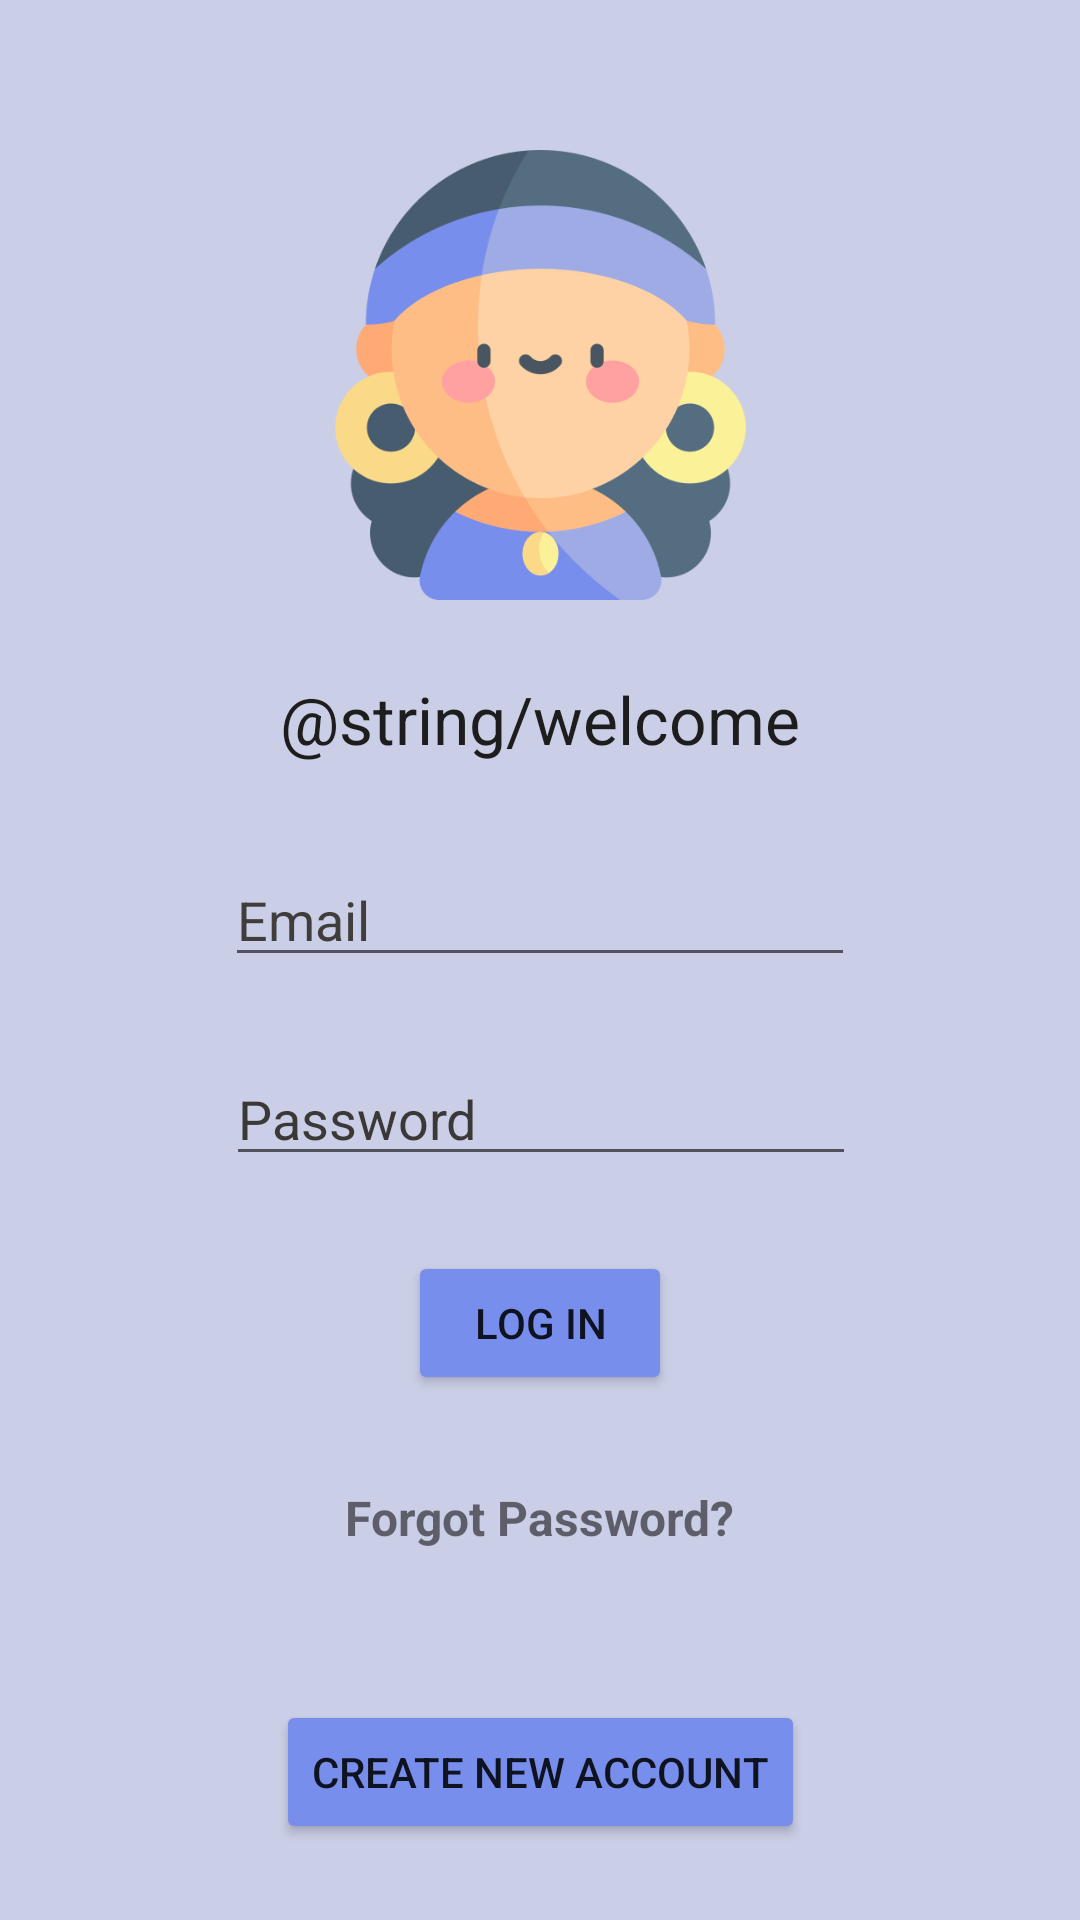

Android layout source for this screen:
<!-- AndroidManifest.xml: application theme Theme.Arcana -->
<!-- res/layout/activity_auth.xml -->
<?xml version="1.0" encoding="utf-8"?>
<androidx.constraintlayout.widget.ConstraintLayout xmlns:android="http://schemas.android.com/apk/res/android"
    xmlns:app="http://schemas.android.com/apk/res-auto"
    xmlns:tools="http://schemas.android.com/tools"
    android:layout_width="match_parent"
    android:layout_height="match_parent"
    tools:context=".AuthActivity"
    android:background="@color/backgroundBeige">

    <EditText
        android:id="@+id/EmailText"
        android:layout_width="wrap_content"
        android:layout_height="wrap_content"
        android:layout_marginTop="30dp"
        android:autofillHints=""
        android:ems="10"
        android:hint="@string/email"
        android:inputType="textEmailAddress"
        android:textColorHint="#403D3D"
        app:layout_constraintEnd_toEndOf="parent"
        app:layout_constraintStart_toStartOf="parent"
        app:layout_constraintTop_toBottomOf="@+id/welcomeText" />

    <EditText
        android:id="@+id/PasswordText"
        android:layout_width="wrap_content"
        android:layout_height="wrap_content"
        android:layout_marginTop="25dp"
        android:autofillHints=""
        android:ems="10"
        android:hint="@string/password"
        android:inputType="textPassword"
        android:textColorHint="#3A3938"
        app:layout_constraintEnd_toEndOf="parent"
        app:layout_constraintHorizontal_bias="0.502"
        app:layout_constraintStart_toStartOf="parent"
        app:layout_constraintTop_toBottomOf="@+id/EmailText" />

    <Button
        android:id="@+id/LogIn"
        android:layout_width="wrap_content"
        android:layout_height="wrap_content"
        android:layout_marginTop="25dp"
        android:onClick="LogIn"
        android:text="@string/log_in"
        android:backgroundTint="@color/buttonBrown"
        app:layout_constraintEnd_toEndOf="parent"
        app:layout_constraintStart_toStartOf="parent"
        app:layout_constraintTop_toBottomOf="@+id/PasswordText" />

    <TextView
        android:id="@+id/ForgotPassword"
        android:layout_width="wrap_content"
        android:layout_height="wrap_content"
        android:layout_marginTop="30dp"
        android:text="@string/forgot_password"
        android:textSize="16sp"
        android:textStyle="bold"
        app:layout_constraintEnd_toEndOf="parent"
        app:layout_constraintStart_toStartOf="parent"
        app:layout_constraintTop_toBottomOf="@+id/LogIn" />

    <Button
        android:id="@+id/SignUp"
        android:layout_width="wrap_content"
        android:layout_height="wrap_content"
        android:layout_marginTop="50dp"
        android:onClick="SignUp"
        android:text="@string/create_new_account"
        android:backgroundTint="@color/buttonBrown"
        app:layout_constraintEnd_toEndOf="parent"
        app:layout_constraintStart_toStartOf="parent"
        app:layout_constraintTop_toBottomOf="@+id/ForgotPassword" />

    <ImageView
        android:id="@+id/fortuneteller"
        android:layout_width="249dp"
        android:layout_height="150dp"
        android:layout_marginTop="50dp"
        app:layout_constraintEnd_toEndOf="parent"
        app:layout_constraintStart_toStartOf="parent"
        app:layout_constraintTop_toTopOf="parent"
        app:srcCompat="@drawable/fortuneteller" />

    <TextView
        android:id="@+id/welcomeText"
        android:layout_width="wrap_content"
        android:layout_height="wrap_content"
        android:layout_marginTop="25dp"
        android:text="@string/welcome"
        android:textAppearance="@style/TextAppearance.AppCompat.Large"
        android:textColor="#1E1D1D"
        app:layout_constraintEnd_toEndOf="parent"
        app:layout_constraintStart_toStartOf="parent"
        app:layout_constraintTop_toBottomOf="@+id/fortuneteller" />
</androidx.constraintlayout.widget.ConstraintLayout>
<!-- resources referenced by this layout -->
<resources>
  <color name="backgroundBeige">#CACEE6</color>
  <color name="buttonBrown">#788eec</color>
  <!-- drawable fortuneteller: png bitmap (drawable-v24, 59476 bytes) -->
  <string name="create_new_account">Create New Account</string>
  <string name="email">Email</string>
  <string name="forgot_password">Forgot Password?</string>
  <string name="log_in">Log In</string>
  <string name="password">Password</string>
  <string name="welcome">Welcome to Arcana!</string>
  <style name="Theme.Arcana" parent="Theme.MaterialComponents.DayNight.NoActionBar">
          
          <item name="colorPrimary">@color/purple_500</item>
          <item name="colorPrimaryVariant">@color/purple_700</item>
          <item name="colorOnPrimary">@color/white</item>
          
          <item name="colorSecondary">@color/teal_200</item>
          <item name="colorSecondaryVariant">@color/teal_700</item>
          <item name="colorOnSecondary">@color/black</item>
          
          <item name="android:statusBarColor">?attr/colorPrimaryVariant</item>
          
      </style>
  <color name="purple_500">#FF6200EE</color>
  <color name="purple_700">#FF3700B3</color>
  <color name="white">#FFFFFFFF</color>
  <color name="teal_200">#FF03DAC5</color>
  <color name="teal_700">#FF018786</color>
  <color name="black">#FF000000</color>
</resources>
